Run: headless pygame with SDL's dummy video driver; simulated clock (each Clock.tick advances the game by its frame time, no real sleeping); random seed 0; keys injected as events and as key.get_pressed() state; no mouse input.
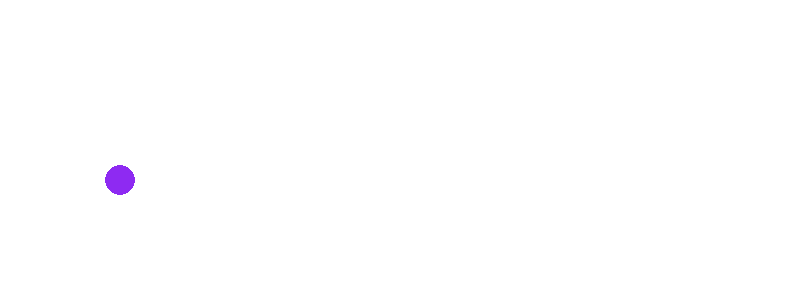
Frame 1 of 3 · flips 1–60 · no input
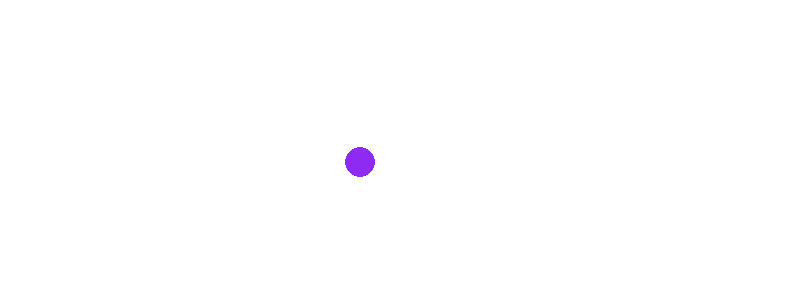
Frame 2 of 3 · flips 61–180 · tapped SPACE, RETURN · held RIGHT (→), D
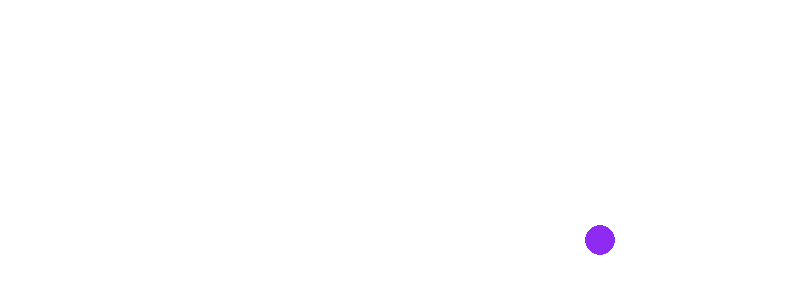
Frame 3 of 3 · flips 181–300 · held DOWN (↓), S

The pygame program that drew these frames:

import pygame

pygame.init()

window = pygame.display.set_mode([800, 300])

x_speed = 2

y_speed = 3

ball_x = 0

ball_y = 0

ceiling_y = 0

floor_y = 285

ceiling_increment = 100

while ball_x < 800:

    ball_x += x_speed

    ball_y += y_speed

    if ball_y > floor_y:

        y_speed = y_speed * -1

        ceiling_y += ceiling_increment
        ceiling_y = int(ceiling_y)

        ceiling_increment = ceiling_increment * 0.5

    if ball_y < ceiling_y:

        y_speed = y_speed * -1

    window.fill((255, 255, 255))

    pygame.draw.circle(window, (142, 42, 242), (ball_x, ball_y), 15)

    pygame.display.flip()

    pygame.time.wait(10)
